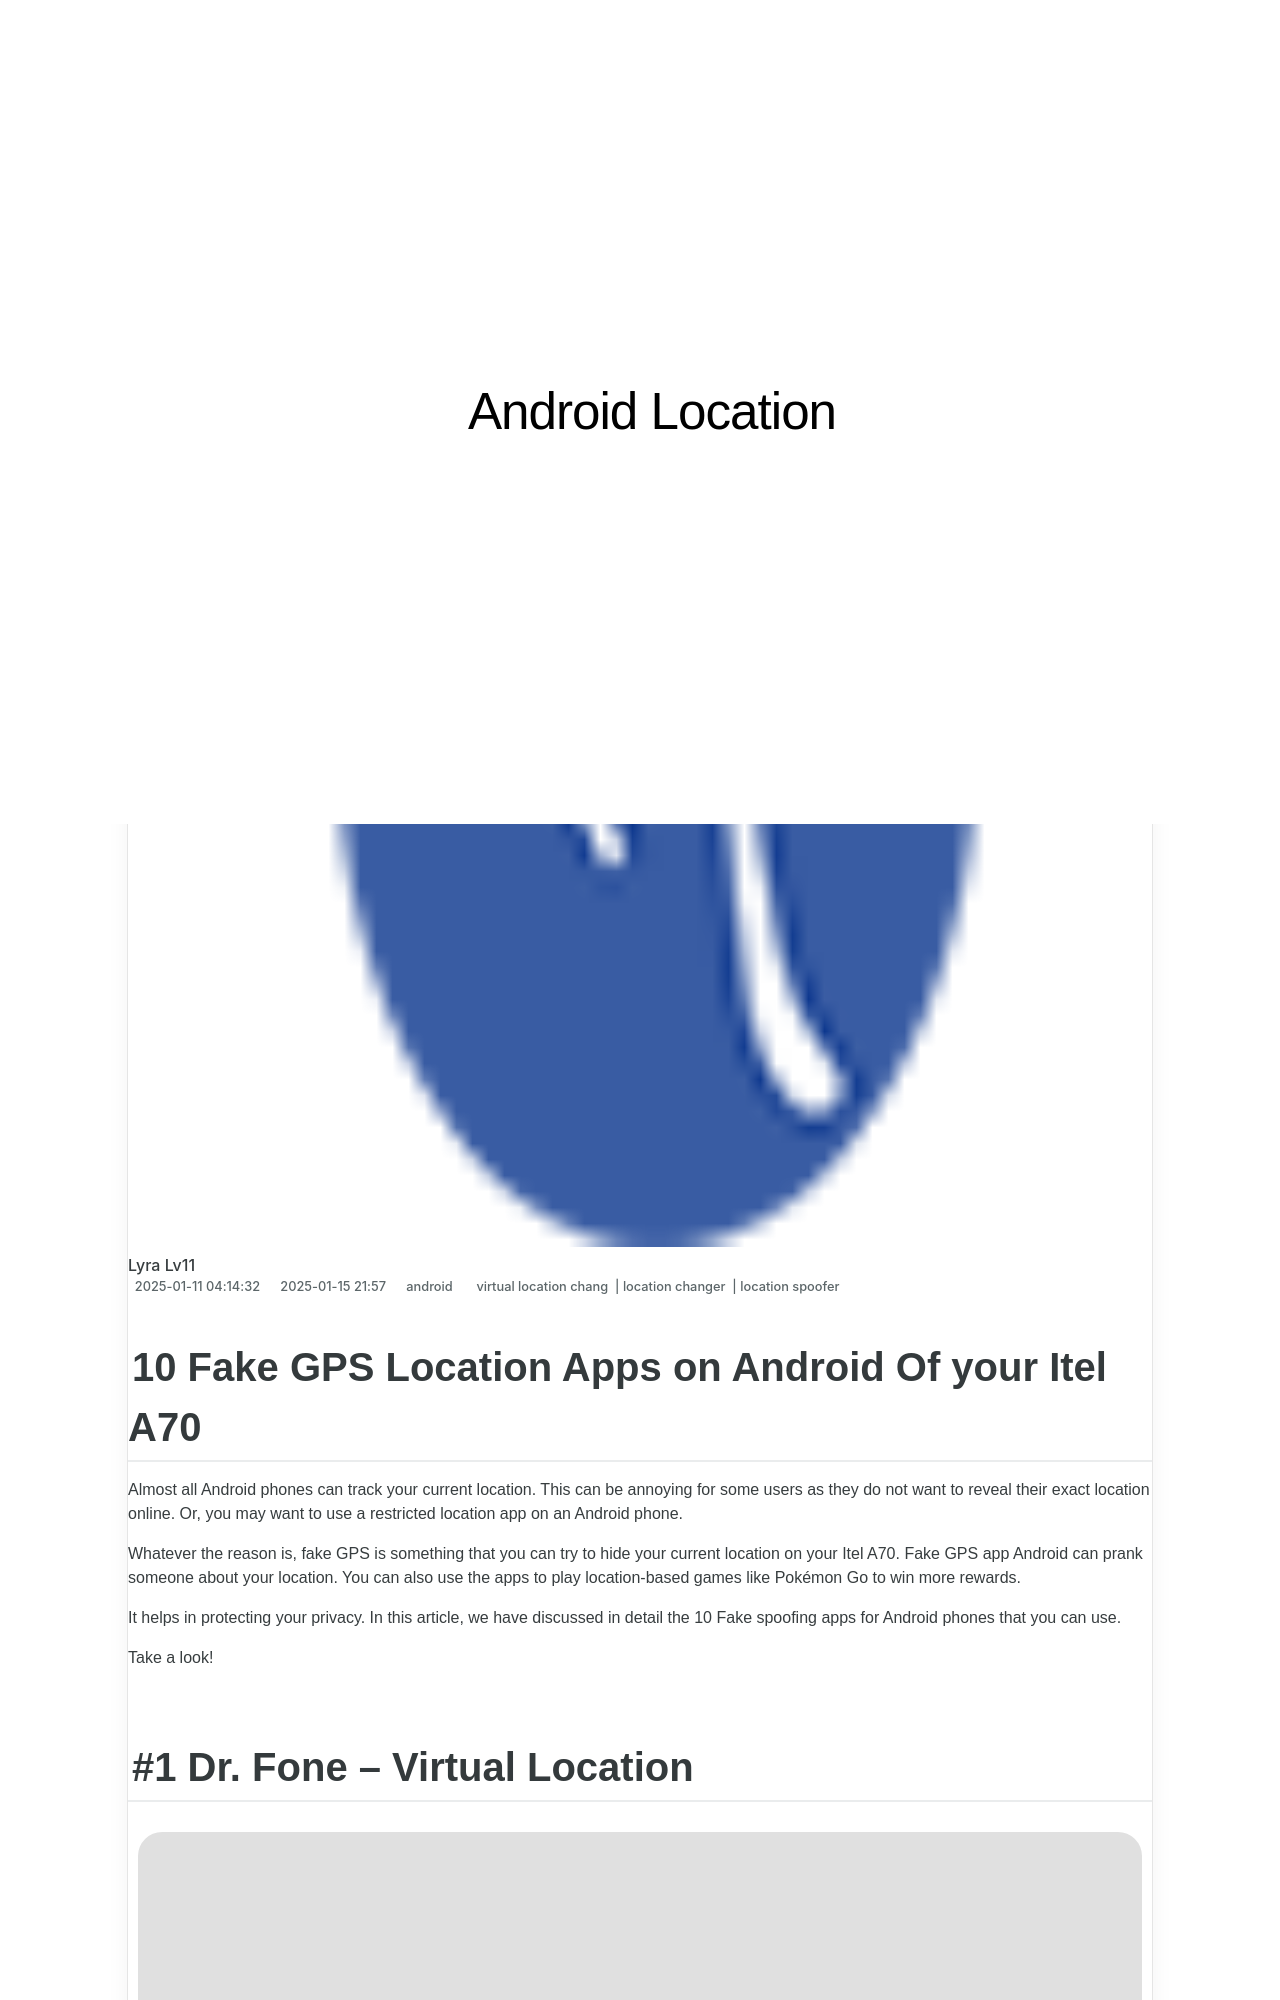

repository: techidaily/site-android-location · page: 10-fake-gps-location-apps-on-android-of-your-itel-a70-drfone-by-drfone-virtual/index.html · generator: jekyll

---
title: 10 Fake GPS Location Apps on Android Of your Itel A70 | Dr.fone
date: 2025-01-11T04:14:32.685Z
updated: 2025-01-15T21:00:57.053Z
tags: 
  - virtual location chang
  - location changer
  - location spoofer
categories:
  - android
description: This article describes 10 Fake GPS Location Apps on Android Of your Itel A70
excerpt: This article describes 10 Fake GPS Location Apps on Android Of your Itel A70
keywords: change location on A70,fake gps location on android,fake location on android,fake location on A70,change location on android,change gps location on android
thumbnail: https://thmb.techidaily.com/65300c988d41879c46efcdc0b8a7f4ebdd53e06feae865a9a356c9f8b695aec3.jpg
---

## 10 Fake GPS Location Apps on Android Of your Itel A70

Almost all Android phones can track your current location. This can be annoying for some users as they do not want to reveal their exact location online. Or, you may want to use a restricted location app on an Android phone.

Whatever the reason is, fake GPS is something that you can try to hide your current location on your Itel A70. Fake GPS app Android can prank someone about your location. You can also use the apps to play location-based games like Pokémon Go to win more rewards.

It helps in protecting your privacy. In this article, we have discussed in detail the 10 Fake spoofing apps for Android phones that you can use.

Take a look!
